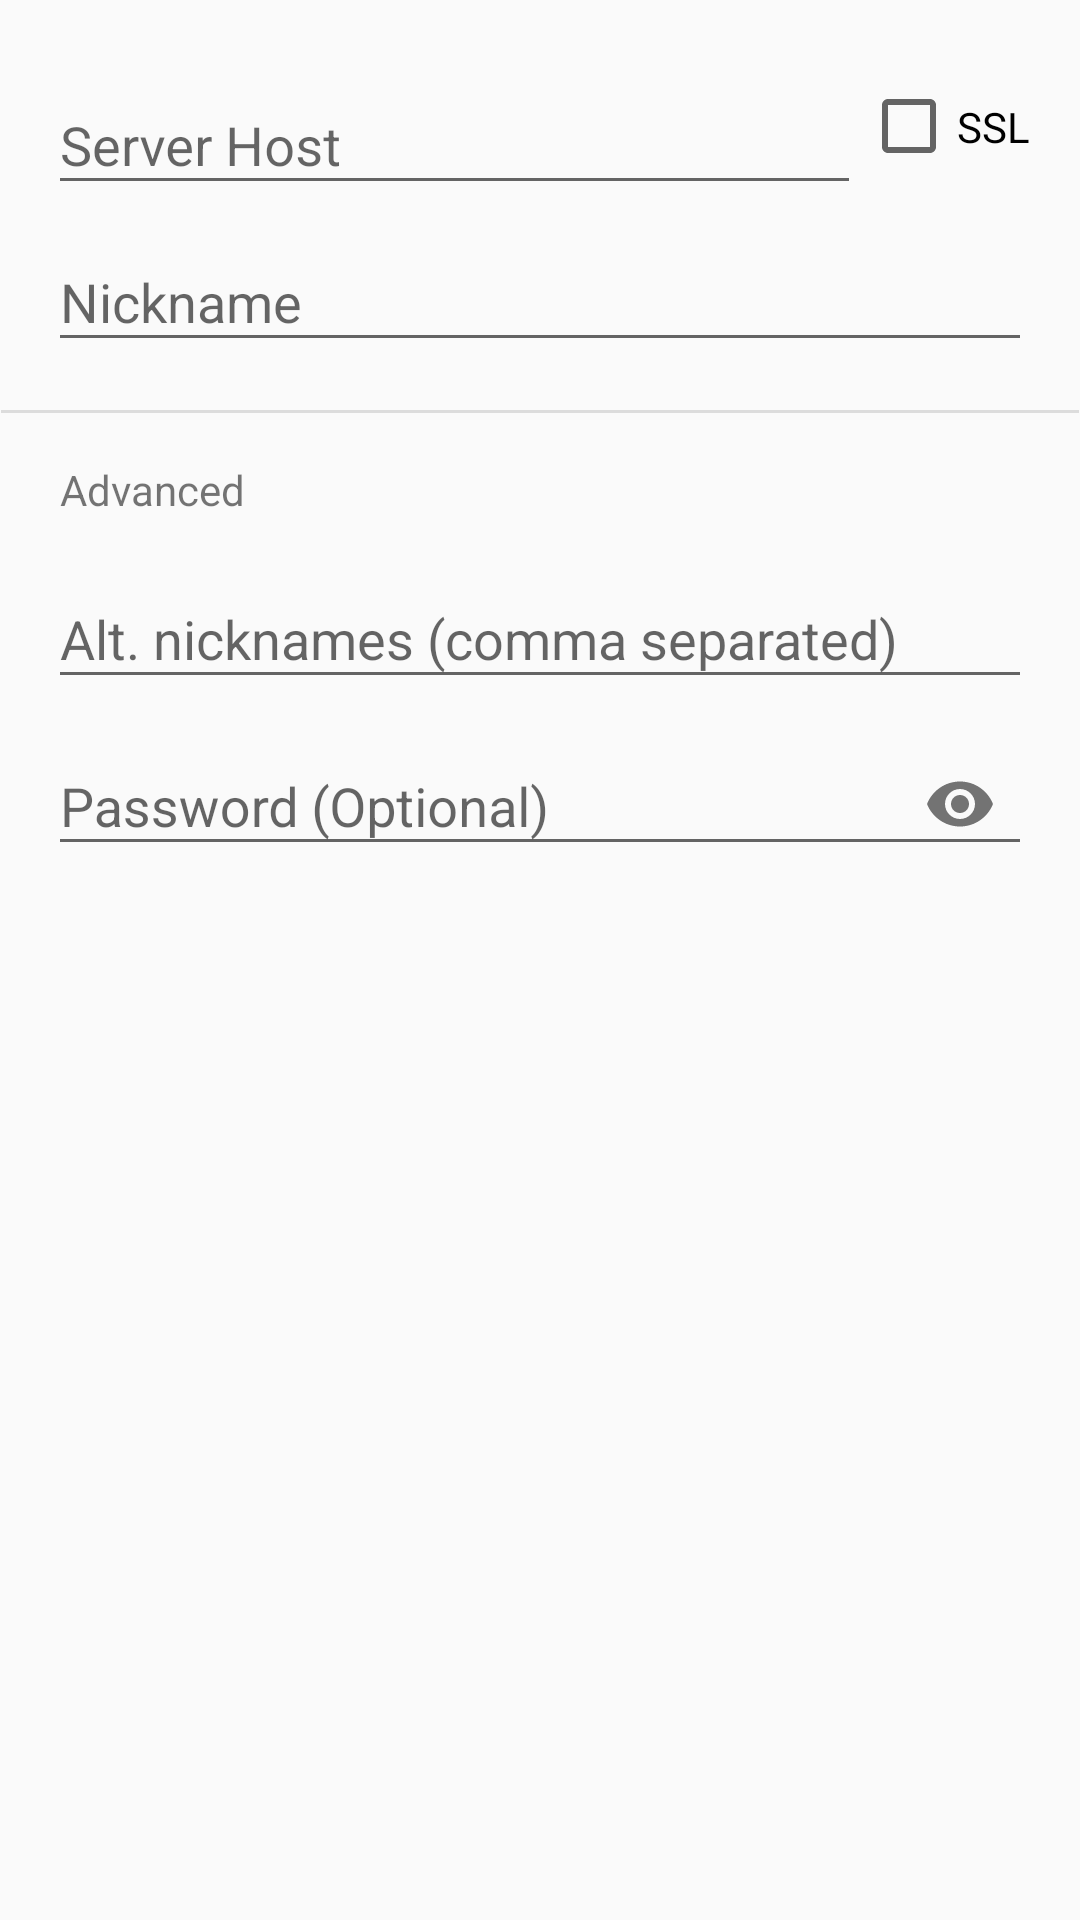

Reconstruct the res/layout file that produces this screen, plus the resources it refers to.
<!-- AndroidManifest.xml: application theme AppTheme -->
<!-- res/layout/activity_add_connection.xml -->
<?xml version="1.0" encoding="utf-8"?>
<android.support.design.widget.CoordinatorLayout xmlns:android="http://schemas.android.com/apk/res/android"
    xmlns:android.support.design="http://schemas.android.com/apk/res-auto"
    android:layout_width="match_parent"
    android:layout_height="match_parent"
    android:fitsSystemWindows="true">

    <android.support.design.widget.AppBarLayout
        android:layout_width="match_parent"
        android:layout_height="wrap_content"
        android:theme="@style/AppTheme.AppBarOverlay">

    </android.support.design.widget.AppBarLayout>

    <ScrollView
        android:layout_width="match_parent"
        android:layout_height="match_parent"
        android:fillViewport="false">

        <LinearLayout
            android:id="@+id/add_connection_form"
            android:layout_width="match_parent"
            android:layout_height="wrap_content"
            android:orientation="vertical"
            android:clipToPadding="false"
            android:padding="16dp">

            <LinearLayout
                android:layout_width="match_parent"
                android:layout_height="match_parent"
                android:orientation="horizontal">

                <android.support.design.widget.TextInputLayout
                    android:layout_width="wrap_content"
                    android:layout_height="match_parent"
                    android:layout_weight="500">

                    <AutoCompleteTextView
                        android:id="@+id/server"
                        android:layout_width="match_parent"
                        android:layout_height="match_parent"
                        android:hint="@string/add_connection_server_label"
                        android:inputType="text"
                        android:maxLines="1" />

                </android.support.design.widget.TextInputLayout>

                <CheckBox
                    android:id="@+id/ssltoggle"
                    android:layout_width="wrap_content"
                    android:layout_height="match_parent"
                    android:layout_weight="1"
                    android:checked="false"
                    android:text="@string/add_connection_ssl_toggle" />

            </LinearLayout>

            <android.support.design.widget.TextInputLayout
                android:layout_width="match_parent"
                android:layout_height="match_parent">

                <android.support.design.widget.TextInputEditText
                    android:id="@+id/nickname"
                    android:layout_width="match_parent"
                    android:layout_height="wrap_content"
                    android:layout_marginTop="8dp"
                    android:hint="@string/add_connection_nick_label"
                    android:inputType="text"
                    android:maxLines="1" />

            </android.support.design.widget.TextInputLayout>

            <View
                android:layout_width="match_parent"
                android:layout_height="1dp"
                android:layout_marginLeft="-16dp"
                android:layout_marginRight="-16dp"
                android:layout_marginTop="16dp"
                android:background="?android:attr/listDivider" />

            <TextView
                android:id="@+id/advancedSectionHeader"
                android:layout_width="match_parent"
                android:layout_height="wrap_content"
                android:gravity="center_vertical"
                android:paddingBottom="8dp"
                android:paddingLeft="4dp"
                android:paddingRight="4dp"
                android:paddingTop="16dp"
                android:text="@string/add_connection_advanced_label"
                android:textSize="14sp" />

            <android.support.design.widget.TextInputLayout
                android:layout_width="match_parent"
                android:layout_height="match_parent">

                <android.support.design.widget.TextInputEditText
                    android:id="@+id/altNicks"
                    android:layout_width="match_parent"
                    android:layout_height="wrap_content"
                    android:layout_marginTop="8dp"
                    android:hint="@string/add_connection_alt_nicks_label"
                    android:inputType="text"
                    android:maxLines="1" />

            </android.support.design.widget.TextInputLayout>

            <android.support.design.widget.TextInputLayout
                android:layout_width="match_parent"
                android:layout_height="match_parent"
                android.support.design:passwordToggleEnabled="true">

                <android.support.design.widget.TextInputEditText
                    android:id="@+id/password"
                    android:layout_width="match_parent"
                    android:layout_height="wrap_content"
                    android:layout_marginTop="8dp"
                    android:layout_weight="1"
                    android:ems="10"
                    android:hint="@string/add_connection_pass_label"
                    android:inputType="textPassword" />


            </android.support.design.widget.TextInputLayout>


        </LinearLayout>
    </ScrollView>

</android.support.design.widget.CoordinatorLayout>
<!-- resources referenced by this layout -->
<resources>
  <string name="add_connection_advanced_label">Advanced</string>
  <string name="add_connection_alt_nicks_label">Alt. nicknames (comma separated)</string>
  <string name="add_connection_nick_label">Nickname</string>
  <string name="add_connection_pass_label">Password (Optional)</string>
  <string name="add_connection_server_label">Server Host</string>
  <string name="add_connection_ssl_toggle">SSL</string>
  <style name="AppTheme.AppBarOverlay" parent="ThemeOverlay.AppCompat.Dark.ActionBar">
          <item name="windowActionModeOverlay">true</item>
      </style>
  <style name="AppTheme" parent="Theme.AppCompat.Light.DarkActionBar">
          
          <item name="colorPrimary">@color/colorPrimary</item>
          <item name="colorPrimaryDark">@color/colorPrimaryDark</item>
          <item name="colorAccent">@color/colorAccent</item>
          <item name="android:windowTranslucentStatus">true</item>
          <item name="windowActionModeOverlay">true</item>
      </style>
  <color name="colorPrimary">#0F9D58</color>
  <color name="colorPrimaryDark">#0D8048</color>
  <color name="colorAccent">#0f9d58</color>
</resources>
